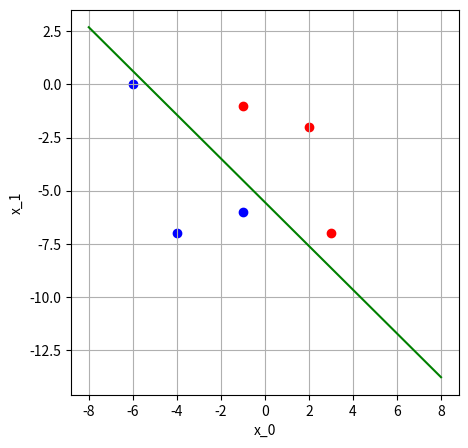

This figure's Python source:
import matplotlib.pyplot as plt
import numpy as np

def heaviside(x):
    return 0 if x < 0 else 1

class Perceptron():
    def __init__(self, b, w0, w1, eta):
        self.b = b
        self.w0 = w0
        self.w1 = w1
        self.eta = eta
        self.total_num_iterations = 0

    def train(self, training_data):
        total_num_points = len(training_data[0]) + len(training_data[1])

        while True:
            d_b = 0
            d_w0 = 0
            d_w1 = 0
            total_error = 0;
            self.total_num_iterations += 1

            for desired in training_data:
                for x in training_data[desired]:
                    z = self.b + self.w0 * x[0] + self.w1 * x[1]
                    a = heaviside(z)
                    error = desired - a
                    d_b += self.eta * error
                    d_w0 += self.eta * error * x[0]
                    d_w1 += self.eta * error * x[1]
                    total_error += error ** 2

            if total_error == 0:
                break

            d_b = d_b / total_num_points
            d_w0 = d_w0 / total_num_points
            d_w1 = d_w1 / total_num_points

            self.b += d_b
            self.w0 += d_w0
            self.w1 += d_w1
            
            if self.total_num_iterations >= 100000:
                print("Giving up after", self.total_num_iterations, "iterations.")
                break


if __name__ == '__main__':
    classified_points = {
        0: [(-1, -6), (-4, -7), (-6, 0)],
        1: [(-1, -1), (2, -2), (3, -7)]
    }

    pcp = Perceptron(3, -12, 5, 0.1)
    pcp.train(classified_points)

    m = -(pcp.w0 / pcp.w1)
    n = -(pcp.b / pcp.w1)

    print("Final weights: (b, w0, w1) = ", (pcp.b, pcp.w0, pcp.w1))
    print("Total # of iterations:", pcp.total_num_iterations)
    print("Linear function params (m, n) = ", (m, n))

    plt.figure(1, figsize=(5, 5))
    plt.scatter(*zip(*classified_points[0]), color='blue')
    plt.scatter(*zip(*classified_points[1]), color='red')
    
    x = np.linspace(-8, 8, 2)
    y = m * x + n
    plt.plot(x, y, color='green')
    
    plt.xlabel('x_0')
    plt.ylabel('x_1')
    plt.grid()
    plt.show()
